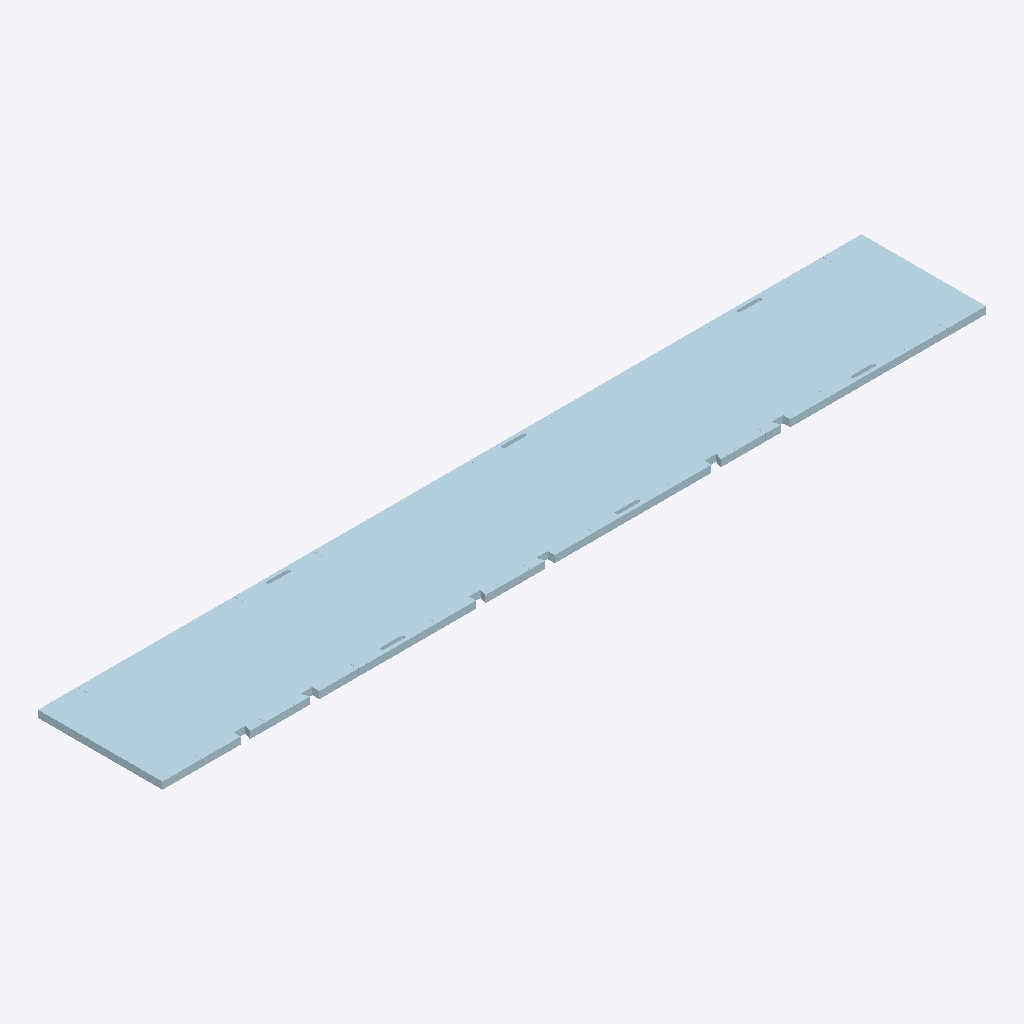
Isometric view of an IFC building model (IFC-SPF (STEP), schema IFC4, length unit millimetre), seen from the south-west, elements coloured by IFC class: 4 plates (pale blue).
Extent 2.1 m × 0.3 m × 0.0 m (x, y, z). Storeys (1): My Storey at 0.00 m. Elements (4): 4 IfcPlate.

HEADER;
FILE_DESCRIPTION(('ViewDefinition [CoordinationView]'),'2;1');
FILE_NAME('','2024-07-10T22:43:20',(),(),'IfcOpenShell v0.7.0-c7830e9e5','IfcOpenShell v0.7.0-c7830e9e5','');
FILE_SCHEMA(('IFC4'));
ENDSEC;
DATA;
#43=IFCPROJECT('3w$2WhM5L9kB2LXTBMFKNd',#42,'Template Project',$,$,$,$,(#22,#23),#28);
#40=IFCSITE('31M$FQZyj0QB5cpJdtrlUQ',$,'My Site',$,$,#24,$,$,$,$,$,$,$,$);
#44=IFCBUILDING('2s_PKKrUX3Lweg$r3ZxUDT',$,'My Building',$,$,#41,$,$,$,$,$,$);
#46=IFCBUILDINGSTOREY('1J6PLAe01EOOfXBMMTaecv',$,'My Storey',$,$,#45,$,$,$,$);
#320=IFCPLATE('0DsWid1HP8YhoaZ1ZhEl03',#319,'CORNER-S/2',$,$,#330,#340,$,$);
#356=IFCPLATE('1FHzV8Xyv7q9EixsMfybrA',#355,'CORNER-S/3',$,$,#366,#376,$,$);
#398=IFCPLATE('3khcxDn393nviu_BUv1_CJ',#397,'CORNER-S/4',$,$,#408,#418,$,$);
#260=IFCPLATE('34G3Z5clfBG9MXGQOf53sx',#259,'CORNER-S/1',$,$,#272,#282,$,$);
ENDSEC;
